19-way image classification set "Objects" from GitHub (urvish-123/cogniva); label vocabulary: air conditioner, air cooler, alarm clock, armchair, bed, blender, bluetooth earphones, books, ceiling fan, computer mouse, dining table, keyboard, laptop, microwave oven, printer, smartphone, sofa, wardrobe, washing machine.

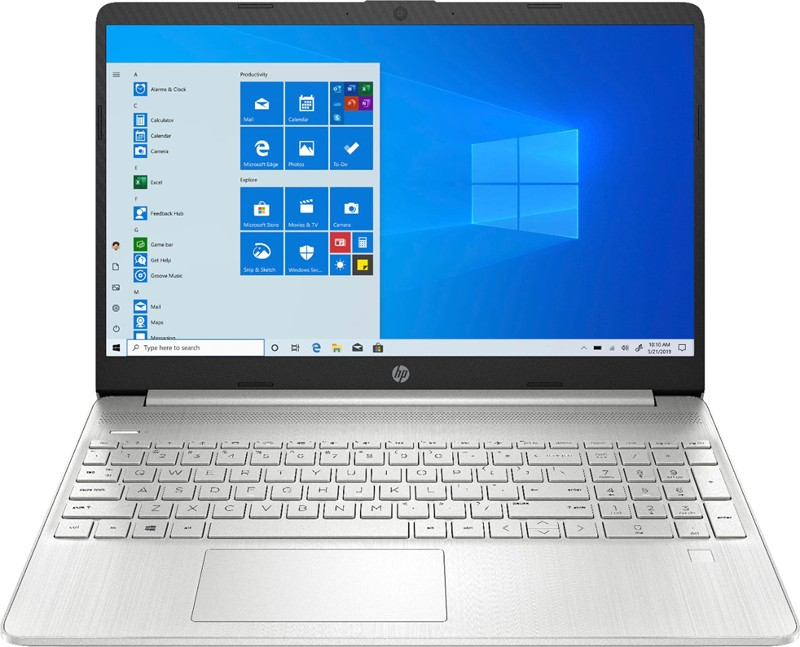
Label: laptop

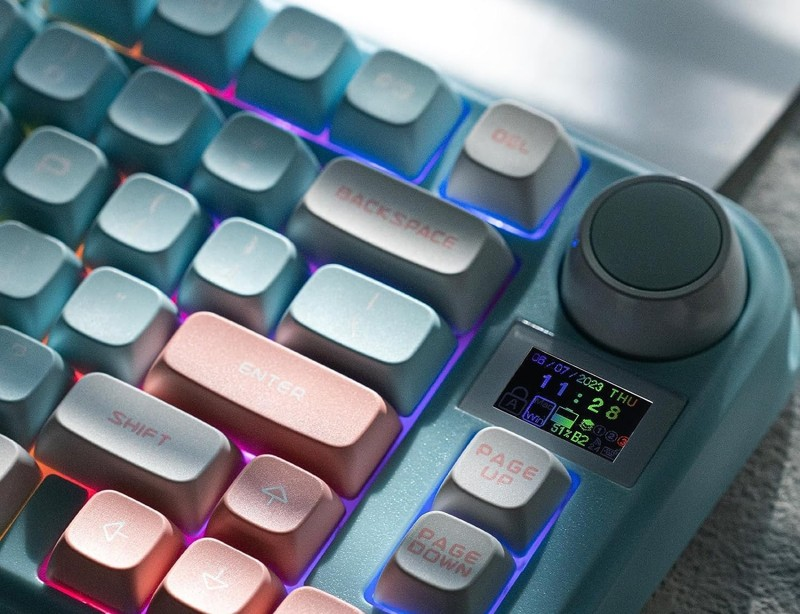
Label: keyboard

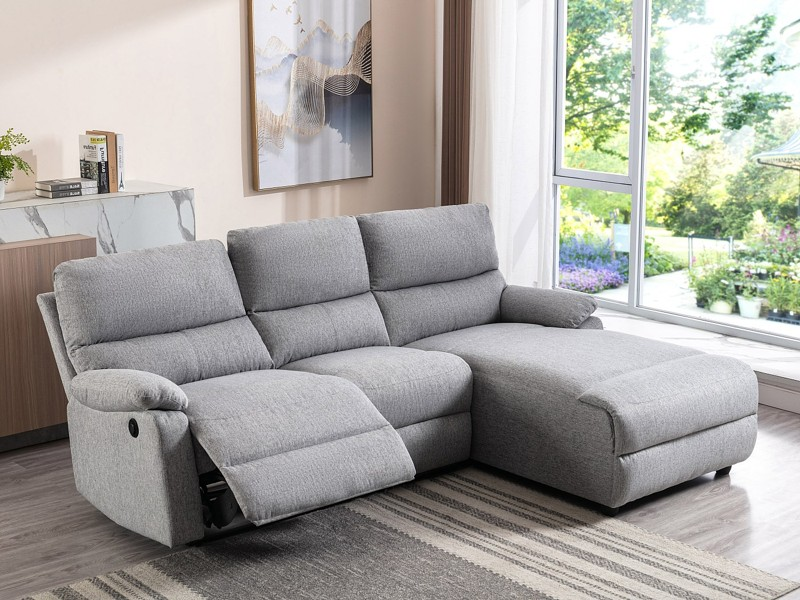
Label: sofa

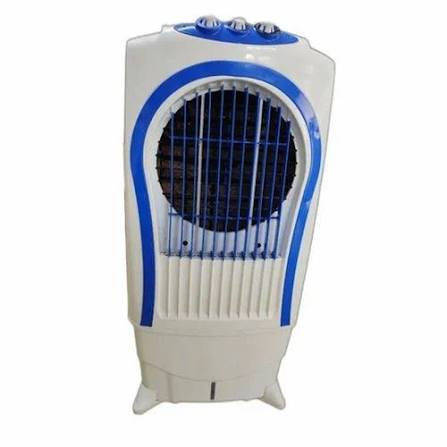
Label: air cooler

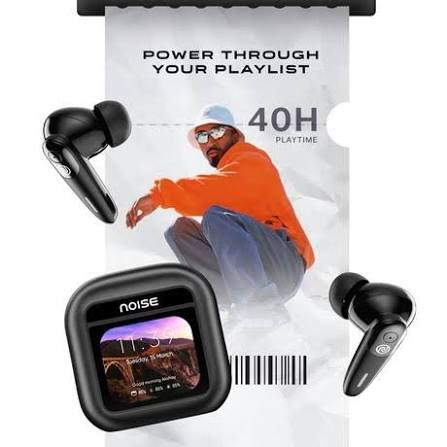
Label: bluetooth earphones

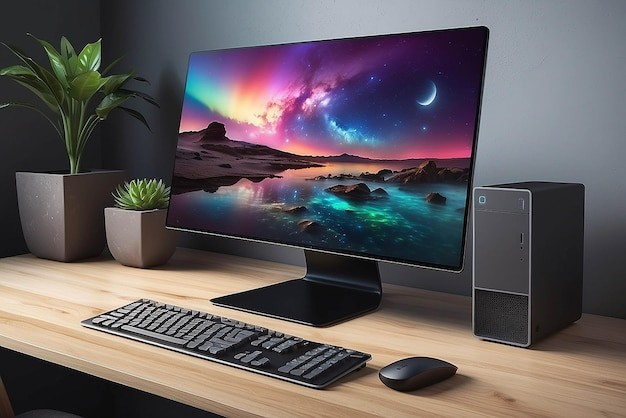
Label: computer mouse
